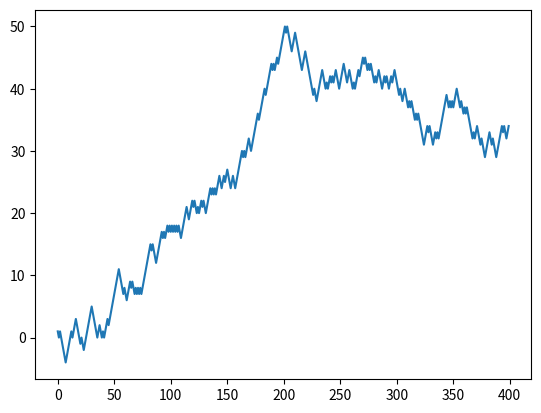
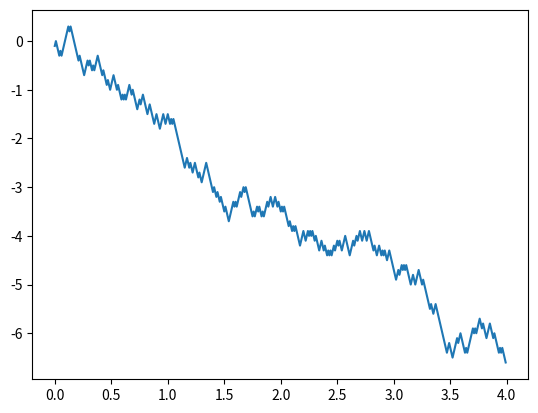

Write Python code to recreate these figures, in order.
import numpy as np
import matplotlib.pyplot as plt

rng = np.random.default_rng()

def SymmetricScaledRandomWalk(n = 400, scaling_factor = 1, draw = True, saveName = ""):
    t = np.arange(start = 0, stop = n / scaling_factor, step = 1 / scaling_factor)
    samples = 2 * rng.binomial(n = 1, p = 0.5, size = len(t)) - 1
    W = np.cumsum(samples) / np.sqrt(scaling_factor)

    plt.plot(t, W)

    if saveName != "":
        plt.savefig(f"{saveName}.png")
    if draw:
        plt.show()

SymmetricScaledRandomWalk(400, 1, draw = True)
SymmetricScaledRandomWalk(400, 100, draw = True, saveName="ScaledSymmetricRandomWalk")
